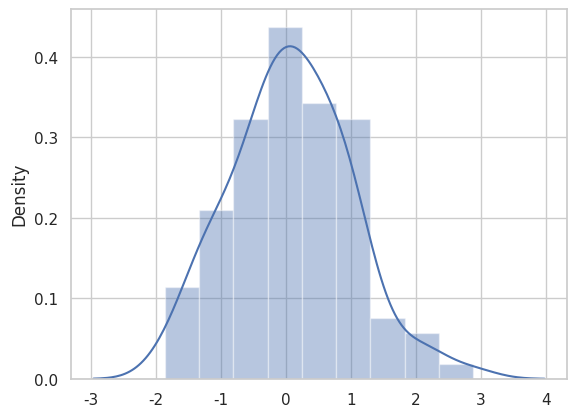

Python code for this plot:
##!/usr/bin/python
#-*- coding: utf-8 -*-
#===============================================================================
#
#         FILE: seaborn.py
#
#        USAGE: ./ 
#
#  DESCRIPTION: seaborn exploration  
#
#
#      OPTIONS: ---
# REQUIREMENTS: ---
#         BUGS: ---
#        NOTES: ---
#       AUTHOR: Matthew Lewis 
# ORGANIZATION: 
#      VERSION: 1.0
#      CREATED:  
#     REVISION: Wed Jun 21 08:21:45 PDT 2017
#===============================================================================

import numpy as np
import pandas as pd
import matplotlib as mpl
import matplotlib.pyplot as plt
import seaborn as sns
sns.set(style="whitegrid", color_codes=True)

np.random.seed(sum(map(ord, "distributions")))

x = np.random.normal(size=100)
sns.distplot(x)
